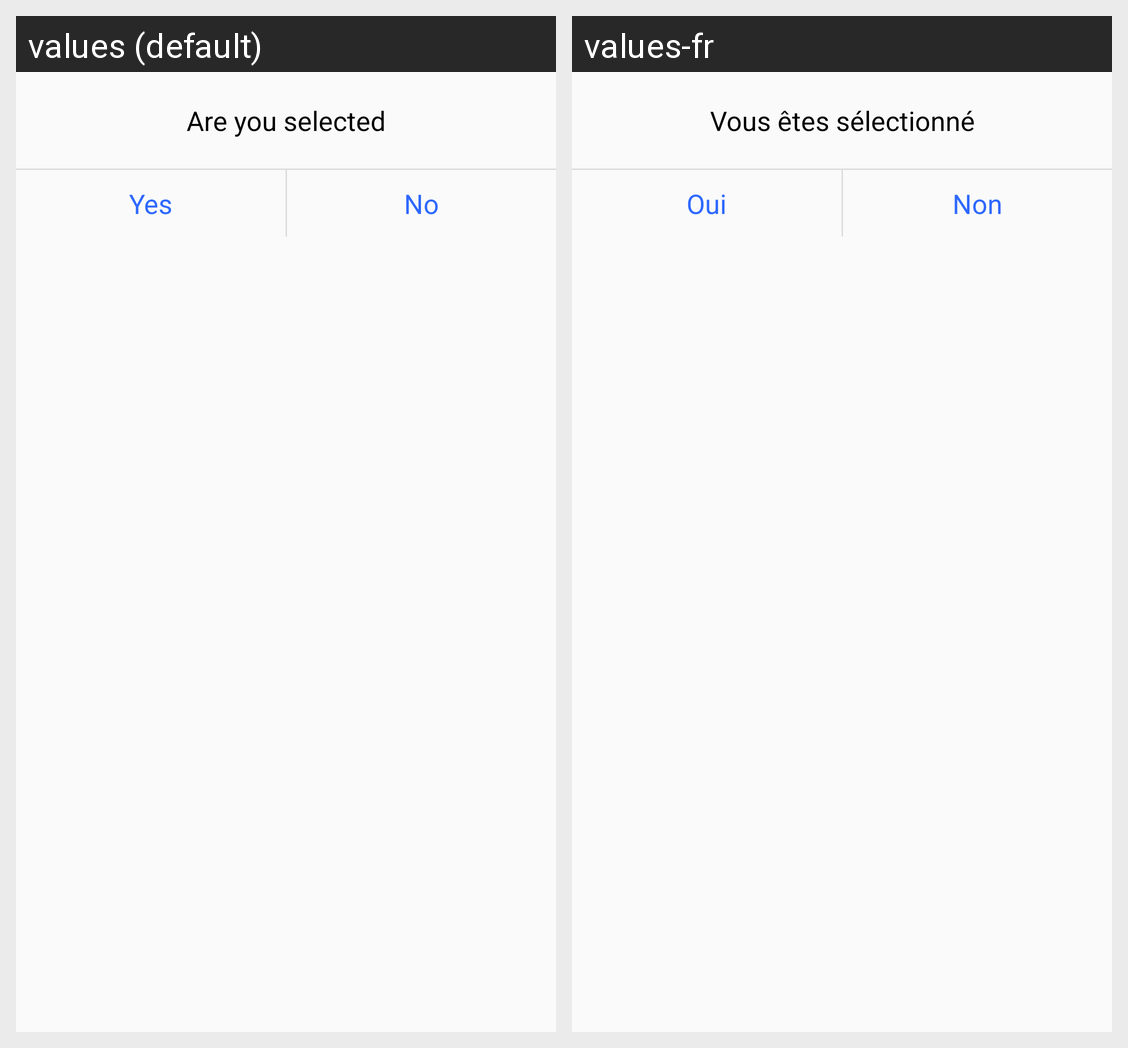

The Android screen above is rendered under two locales of the same app. Produce the string resources it draws, with the default and per-locale values.
Android screen res/layout/dialog_simple_yes_no.xml rendered under 2 locales, left to right: values (default), values-fr. Device: Nexus 5 (rendered at 1080×1920; each locale shown at half size, 540×960, under a caption strip naming it); theme AppTheme.
Strings drawn on this screen, with the default value and each locale's value (text and hints the layout hard-codes, and strings that could not be matched under every locale, appear in the picture but are not listed):

are_you_selected
  values: Are you selected
  values-fr: Vous êtes sélectionné

yes
  values: Yes
  values-fr: Oui

no
  values: No
  values-fr: Non
